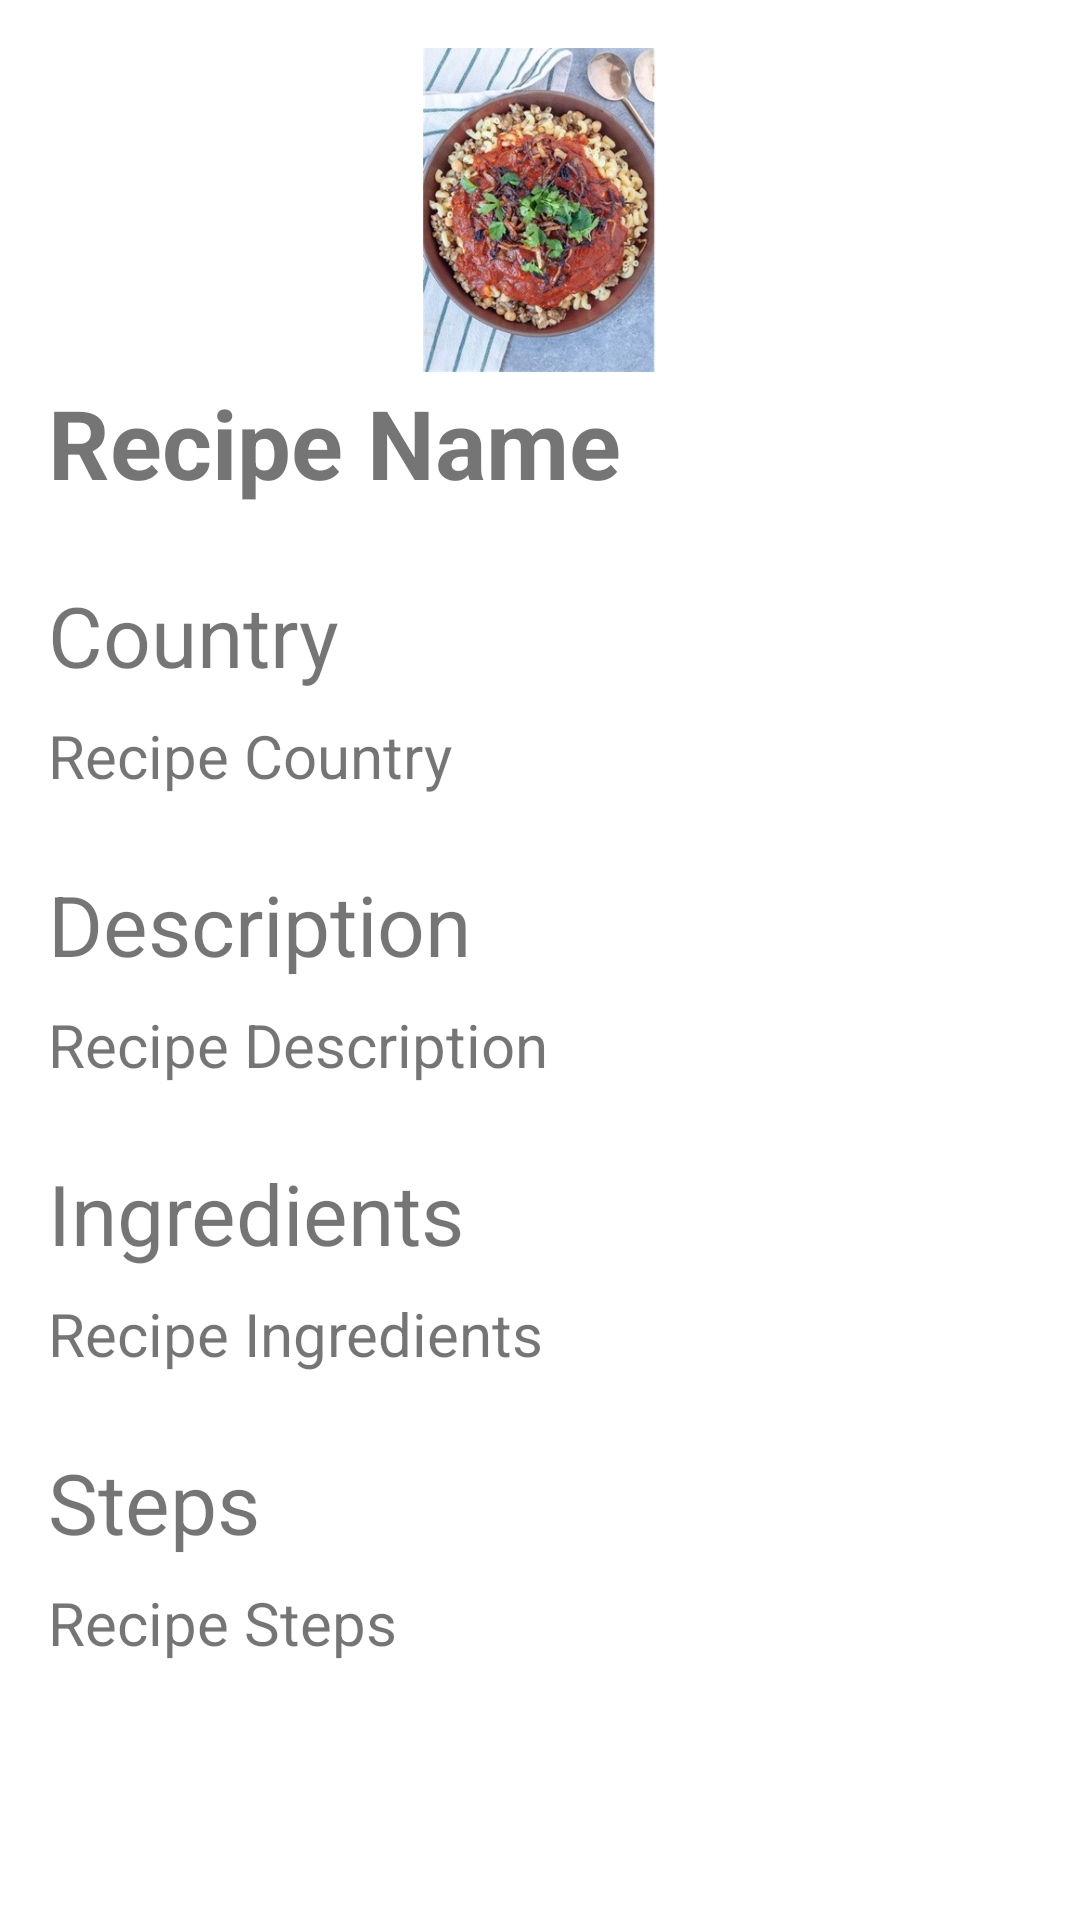

Produce the Android XML layout that renders to this screen, including the resource entries it uses.
<!-- AndroidManifest.xml: application theme Theme.Tabkha -->
<!-- res/layout/activity_recipe_detail.xml -->
<ScrollView
    xmlns:android="http://schemas.android.com/apk/res/android"
    android:layout_width="match_parent"
    android:layout_height="match_parent">

    <RelativeLayout
        android:layout_width="match_parent"
        android:layout_height="wrap_content"
        android:orientation="vertical"
        android:padding="16dp">

        <ImageView
            android:id="@+id/imageRecipeDetail"
            android:layout_width="match_parent"
            android:layout_height="match_parent"
            android:contentDescription="TODO"
            android:src="@drawable/recipe_img_koshari_drawable" />

        <ImageButton
            android:id="@+id/btnFavorite"
            android:layout_width="48dp"
            android:layout_height="40dp"
            android:layout_below="@+id/imageRecipeDetail"
            android:layout_marginStart="-37dp"
            android:layout_marginTop="4dp"
            android:layout_toEndOf="@+id/textRecipeNameDetail"
            android:background="?android:attr/selectableItemBackground"
            android:src="@drawable/ic_favorite_24dp"
            android:contentDescription="Favorite Button"
            android:scaleType="fitXY" />

        <TextView
            android:id="@+id/textRecipeNameDetail"
            android:layout_width="match_parent"
            android:layout_height="wrap_content"
            android:layout_below="@+id/imageRecipeDetail"
            android:layout_marginTop="2dp"
            android:text="Recipe Name"
            android:textSize="32sp"
            android:textStyle="bold" />

        <TextView
            android:id="@+id/headerTextRecipeCountry"
            android:layout_width="match_parent"
            android:layout_height="wrap_content"
            android:layout_below="@+id/textRecipeNameDetail"
            android:layout_marginTop="24dp"
            android:text="Country"
            android:textSize="28sp" />

        <TextView
            android:id="@+id/textRecipeCountry"
            android:layout_width="match_parent"
            android:layout_height="wrap_content"
            android:layout_below="@+id/headerTextRecipeCountry"
            android:layout_marginTop="8dp"
            android:text="Recipe Country"
            android:textSize="20sp" />

        <TextView
            android:id="@+id/headerTextRecipeDescription"
            android:layout_width="match_parent"
            android:layout_height="wrap_content"
            android:layout_below="@+id/textRecipeCountry"
            android:layout_marginTop="24dp"
            android:text="Description"
            android:textSize="28sp" />

        <TextView
            android:id="@+id/textRecipeDescription"
            android:layout_width="match_parent"
            android:layout_height="wrap_content"
            android:layout_below="@+id/headerTextRecipeDescription"
            android:layout_marginTop="8dp"
            android:text="Recipe Description"
            android:textSize="20sp" />


        <TextView
            android:id="@+id/headerTextRecipeIngredients"
            android:layout_width="match_parent"
            android:layout_height="wrap_content"
            android:layout_below="@+id/textRecipeDescription"
            android:layout_marginTop="24dp"
            android:text="Ingredients"
            android:textSize="28sp" />

        <TextView
            android:id="@+id/textRecipeIngredients"
            android:layout_width="match_parent"
            android:layout_height="wrap_content"
            android:layout_below="@+id/headerTextRecipeIngredients"
            android:layout_marginTop="8dp"
            android:text="Recipe Ingredients"
            android:textSize="20sp" />


        <TextView
            android:id="@+id/headerTextRecipeSteps"
            android:layout_width="match_parent"
            android:layout_height="wrap_content"
            android:layout_below="@+id/textRecipeIngredients"
            android:layout_marginTop="24dp"
            android:text="Steps"
            android:textSize="28sp" />

        <TextView
            android:id="@+id/textRecipeSteps"
            android:layout_width="match_parent"
            android:layout_height="wrap_content"
            android:layout_below="@+id/headerTextRecipeSteps"
            android:layout_marginTop="8dp"
            android:text="Recipe Steps"
            android:textSize="20sp" />

    </RelativeLayout>
</ScrollView>
<!-- resources referenced by this layout -->
<resources>
  <!-- drawable recipe_img_koshari_drawable (drawable) -->
  <?xml version="1.0" encoding="utf-8"?>
  <layer-list xmlns:android="http://schemas.android.com/apk/res/android">
      <item android:drawable="@mipmap/recipe_img_koshari_background" />
  </layer-list>
  <style name="Theme.Tabkha" parent="Theme.MaterialComponents.DayNight.DarkActionBar">
          
  
          
          <item name="colorPrimary">@color/purple_200</item>
          <item name="colorPrimaryVariant">@color/purple_700</item>
          <item name="colorOnPrimary">@color/black</item>
  
          
          
  
      </style>
  <color name="purple_200">#FFBB86FC</color>
  <color name="purple_700">#FF3700B3</color>
  <color name="black">#FF000000</color>
</resources>
